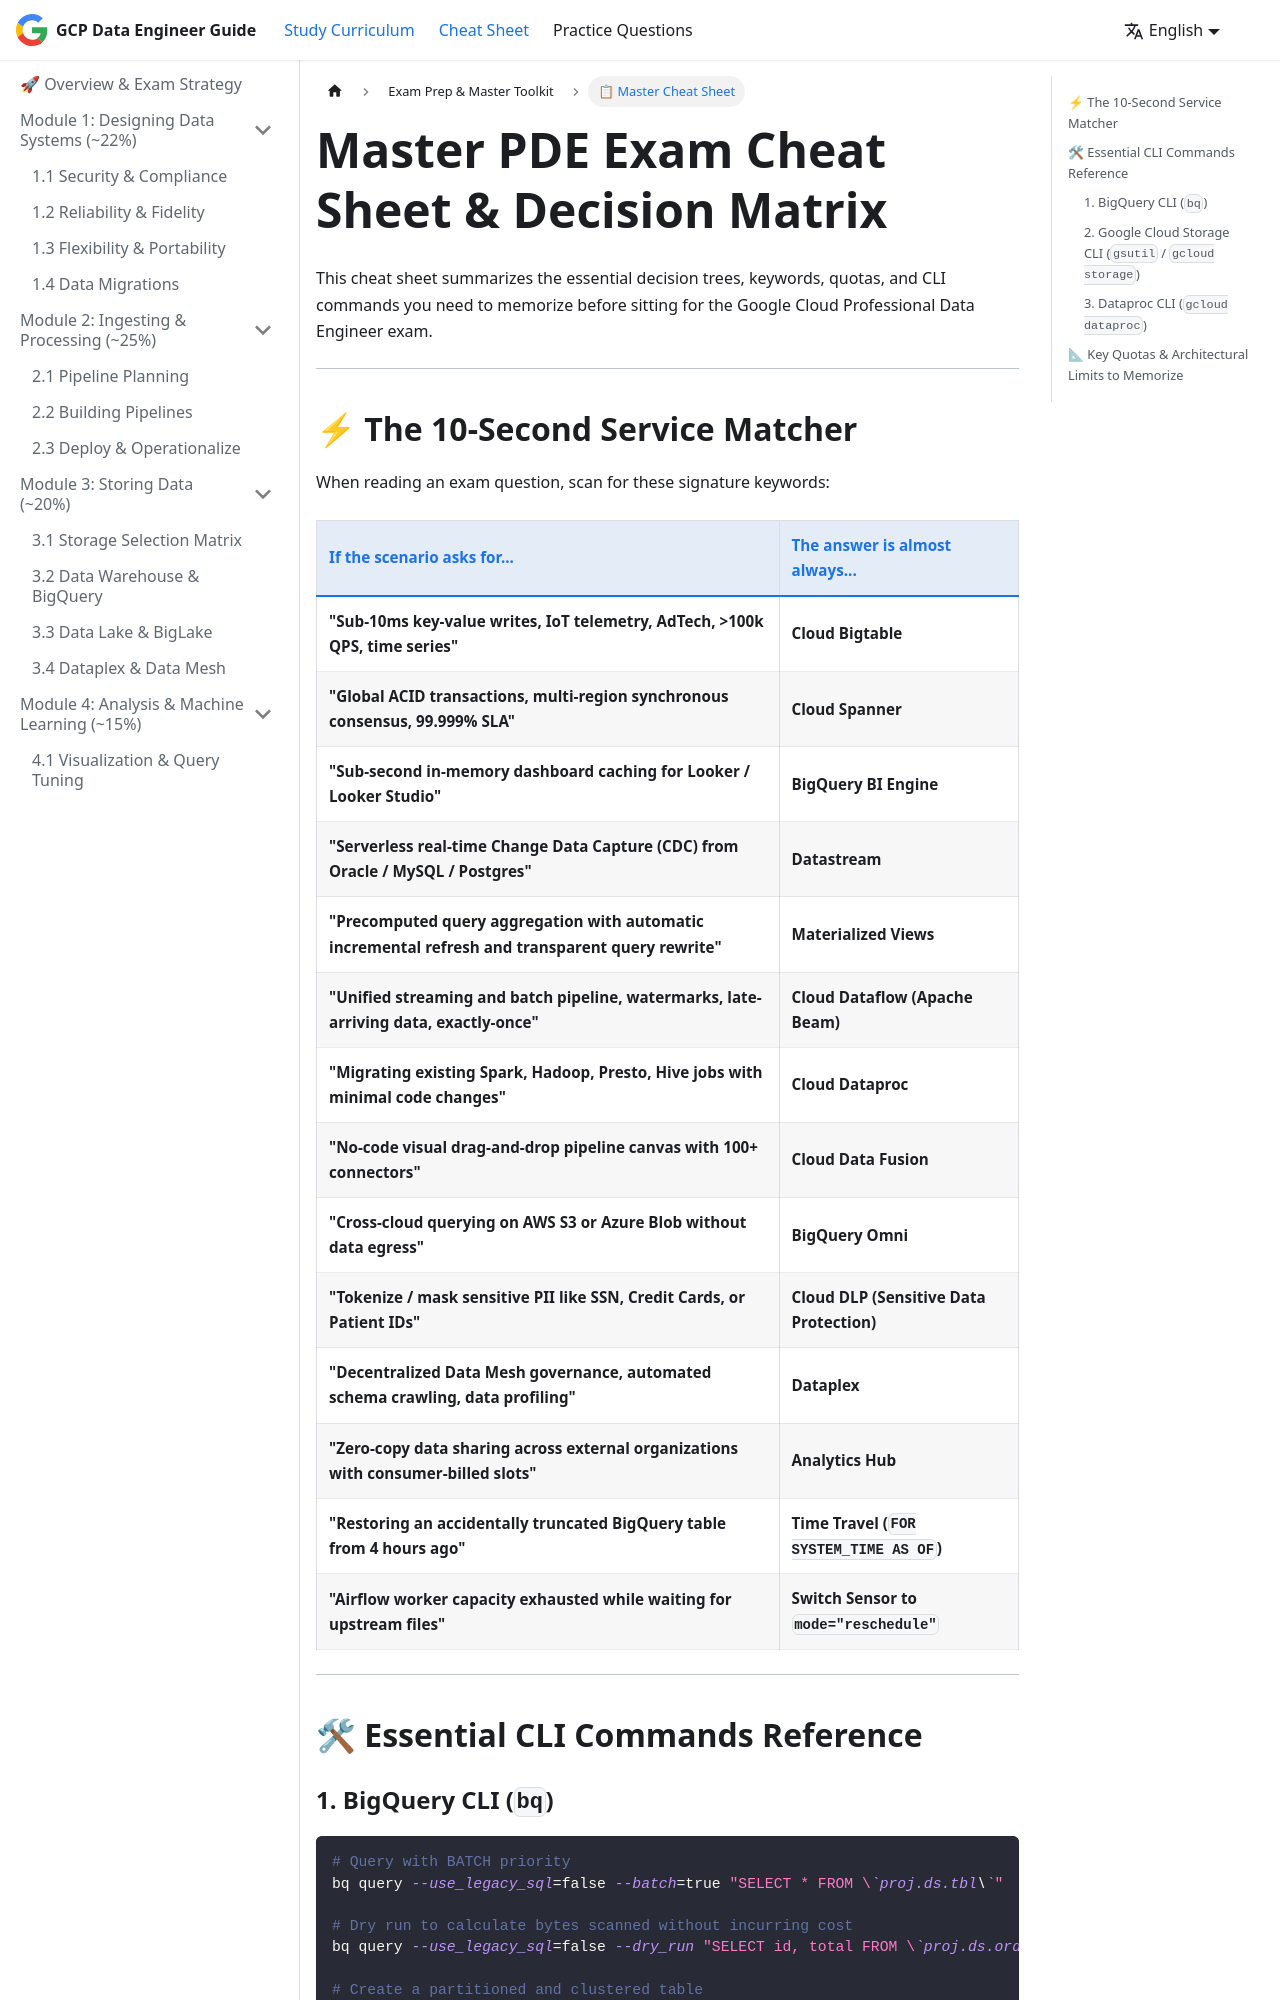

repository: eduespinoza/gcp-pde-certification · page: docs/exam-prep/master-cheat-sheet.html · generator: docusaurus

---
id: master-cheat-sheet
title: Master PDE Exam Cheat Sheet & Decision Matrix
sidebar_label: 📋 Master Cheat Sheet
---

# Master PDE Exam Cheat Sheet & Decision Matrix

This cheat sheet summarizes the essential decision trees, keywords, quotas, and CLI commands you need to memorize before sitting for the Google Cloud Professional Data Engineer exam.

---

## ⚡ The 10-Second Service Matcher

When reading an exam question, scan for these signature keywords:

| If the scenario asks for... | The answer is almost always... |
| :--- | :--- |
| **"Sub-10ms key-value writes, IoT telemetry, AdTech, >100k QPS, time series"** | **Cloud Bigtable** |
| **"Global ACID transactions, multi-region synchronous consensus, 99.999% SLA"** | **Cloud Spanner** |
| **"Sub-second in-memory dashboard caching for Looker / Looker Studio"** | **BigQuery BI Engine** |
| **"Serverless real-time Change Data Capture (CDC) from Oracle / MySQL / Postgres"** | **Datastream** |
| **"Precomputed query aggregation with automatic incremental refresh and transparent query rewrite"**| **Materialized Views** |
| **"Unified streaming and batch pipeline, watermarks, late-arriving data, exactly-once"** | **Cloud Dataflow (Apache Beam)** |
| **"Migrating existing Spark, Hadoop, Presto, Hive jobs with minimal code changes"** | **Cloud Dataproc** |
| **"No-code visual drag-and-drop pipeline canvas with 100+ connectors"** | **Cloud Data Fusion** |
| **"Cross-cloud querying on AWS S3 or Azure Blob without data egress"** | **BigQuery Omni** |
| **"Tokenize / mask sensitive PII like SSN, Credit Cards, or Patient IDs"** | **Cloud DLP (Sensitive Data Protection)** |
| **"Decentralized Data Mesh governance, automated schema crawling, data profiling"** | **Dataplex** |
| **"Zero-copy data sharing across external organizations with consumer-billed slots"** | **Analytics Hub** |
| **"Restoring an accidentally truncated BigQuery table from 4 hours ago"** | **Time Travel (`FOR SYSTEM_TIME AS OF`)** |
| **"Airflow worker capacity exhausted while waiting for upstream files"** | **Switch Sensor to `mode="reschedule"`** |

---

## 🛠 Essential CLI Commands Reference
